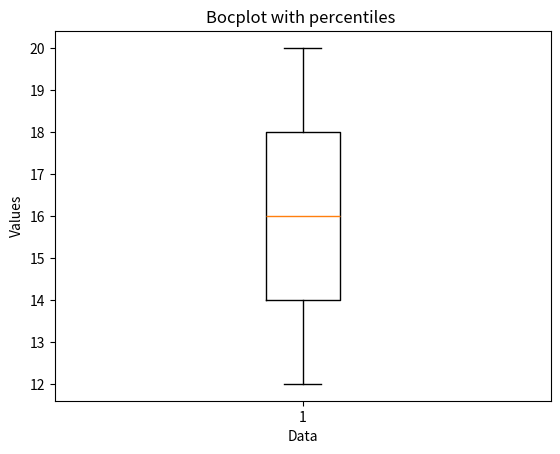

Here is the Python script that generated this plot:
# [redacted]
import numpy as np
import matplotlib.pyplot as plt
data = [12,14,18,20,16]

percent_25 = np.percentile(data,25)
percent_50 = np.percentile(data,50)
percent_75 = np.percentile(data,75)

print (f"25th Percentile : {percent_25}")
print (f"50th Percentile (Median): {percent_25}")
print (f"75th Percentile : {percent_25}")

plt.boxplot(data)
plt.title('Bocplot with percentiles ')
plt.xlabel('Data')
plt.ylabel('Values')
plt.show()